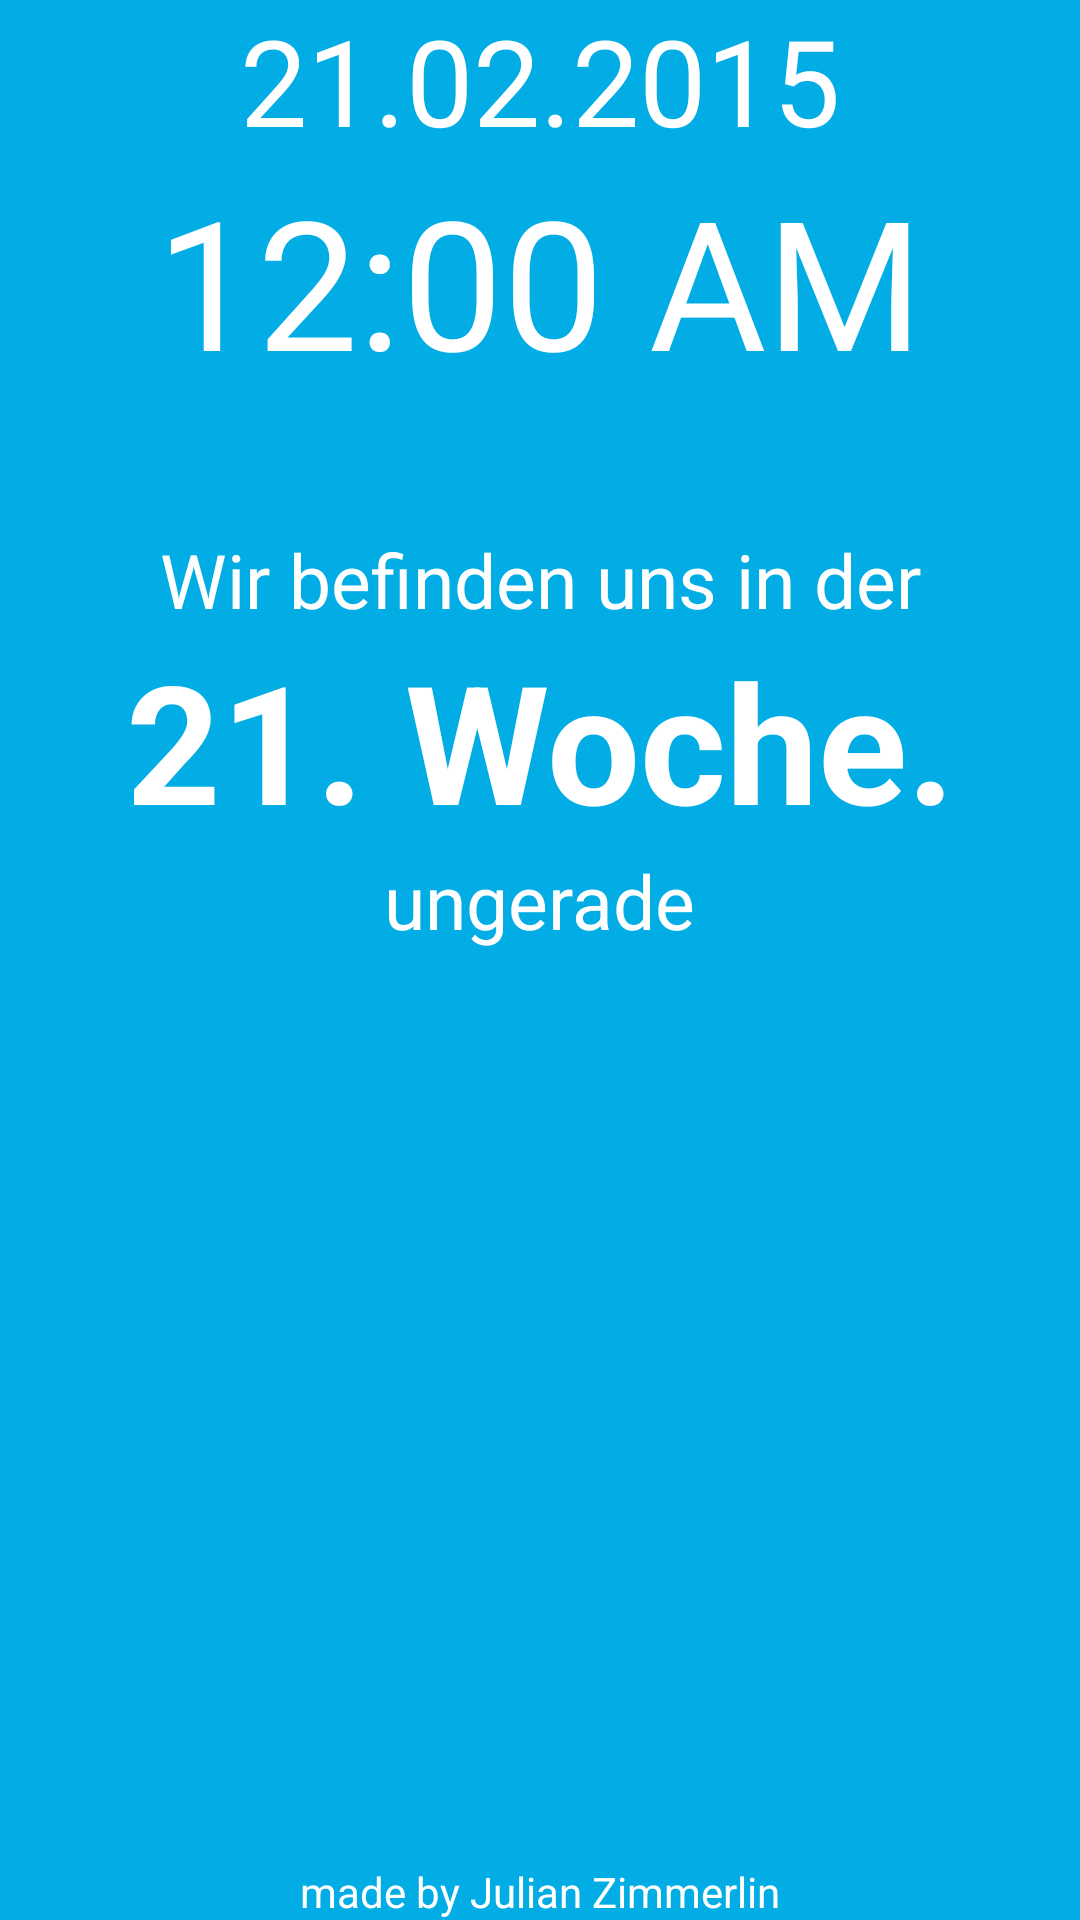

The Android layout XML behind this screen, and the referenced resources:
<!-- AndroidManifest.xml: application theme Theme.AppCompat.NoActionBar -->
<!-- res/layout/activity_main.xml -->
<RelativeLayout xmlns:android="http://schemas.android.com/apk/res/android"
    xmlns:tools="http://schemas.android.com/tools"
    tools:context=".MainActivity"
    android:layout_width="match_parent"
    android:layout_height="match_parent"
    android:id="@+id/layout"
    android:background="#02ade5"
    android:clickable="false">

    <TextView
        android:layout_width="wrap_content"
        android:layout_height="wrap_content"
        android:text="21.02.2015"
        android:id="@+id/textView3"
        android:textColor="#ffffffff"
        android:textSize="40sp"
        android:layout_alignParentTop="true"
        android:layout_centerHorizontal="true"
        android:layout_marginTop="@dimen/activity_vertical_margin" />

    <TextView
        android:layout_width="match_parent"
        android:layout_height="wrap_content"
        android:text="@string/befinden_uns_in"
        android:id="@+id/textView"
        android:gravity="center_horizontal"
        android:textAlignment="center"
        android:textSize="25sp"
        android:textColor="#ffffffff"
        android:layout_marginTop="43dp"
        android:layout_below="@+id/textView4"
        android:layout_centerHorizontal="true"/>

    <TextView android:id="@+id/blabla"
        android:text="21. Woche."
        android:layout_width="match_parent"
        android:layout_height="wrap_content"
        android:textSize="55sp"
        android:textColor="#ffffffff"
        android:textStyle="bold"
        android:layout_below="@+id/textView"
        android:gravity="center_horizontal"
        android:textAlignment="center"/>

    <TextView
        android:layout_width="wrap_content"
        android:layout_height="wrap_content"
        android:text="@string/ungerade"
        android:id="@+id/textView2"
        android:textSize="25sp"
        android:textColor="#ffffffff"
        android:layout_below="@+id/blabla"
        android:layout_centerHorizontal="true" />

    <DigitalClock
        android:layout_width="wrap_content"
        android:layout_height="wrap_content"
        android:textColor="#ffffffff"
        android:id="@+id/textView4"
        android:layout_below="@+id/textView3"
        android:layout_centerHorizontal="true"
        android:textSize="60sp"/>

    <TextView

        android:layout_width="wrap_content"
        android:layout_height="wrap_content"
        android:layout_marginBottom="@dimen/activity_vertical_margin"
        android:text="@string/made_by"
        android:id="@+id/textView5"
        android:layout_alignParentBottom="true"
        android:layout_centerHorizontal="true"
        android:textColor="#ffffffff" />
</RelativeLayout>
<!-- resources referenced by this layout -->
<resources>
  <string name="befinden_uns_in">Wir befinden uns in der</string>
  <string name="made_by">made by Julian Zimmerlin</string>
  <string name="ungerade">ungerade</string>
  <style name="Theme.AppCompat.NoActionBar" parent="@style/Theme.AppCompat">
          <item name="android:windowNoTitle">true</item>
          <item name="windowActionBar">false</item> 
      </style>
</resources>
